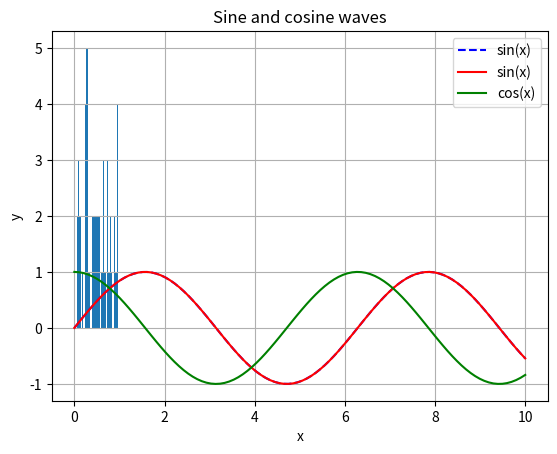

Generate this figure with matplotlib: (Note: this script raises an exception after producing the figure.)
import matplotlib.pyplot as plt   # ✅ use plt not plot
import numpy as np

x = np.linspace(0, 10, 100)
y = np.sin(x)

plt.plot(x, y, label="sin(x)", color="blue", linestyle="--")  # ✅ fixed quotes & spelling
plt.xlabel("x-axis")
plt.ylabel("y-axis")   # ✅ fixed typo (ylable → ylabel)
plt.title("Sine Wave Example")
plt.legend()
plt.grid(True)   # ✅ capital 'T'
plt.show()

import numpy as np

y2 = np.cos(x)
plt.plot(x, y, label="sin(x)",color="red")
plt.plot(x, y2, label="cos(x)", color="green")
plt.xlabel("x")
plt.ylabel("y")
plt.title("Sine and cosine waves")
plt.legend()
plt.show()

categories = ['A','B','C','D']
values = [10,24,36,18]



data = np.random.rand(50)
plt.hist(data, bins=30, colou='purple', edgecolor= 'black')
plt.title("Histogram Example")
plt.show()

x_scatter = np.random.rand(50)
y_scatter = np.random.rand(50)
plt.sector(x_scatter,y_scatter, color = 'darkgreen')
plt.title("sactter plot Example")

size = [30,20,25,25]
lables = ['Apple','banana','mango','grapes']
plt.pie(sizes, lables=labels, autopct='%1.1f%%,startangle=140')
plt.title("pie chart Example")
plt.show()

fig, axs = plt.subplots(2,2, figsize=(8,8))
axs[0,0].plot(x, y,color='blue')
axs[0,0].set_title("line plot")

axs[0,1].bar(categories,values, color='orange')
axs[0,1].set_title("Bar chart")

axs[1,0].hist(data, bins=20, color='green')
axs[1,0].set_title("histogram")

axs[1,1].scatter(x_scatter,y_scatter,color='red')
axs[1,1].set_title("scatter plot")

plt.tight_layout()
plt.show()